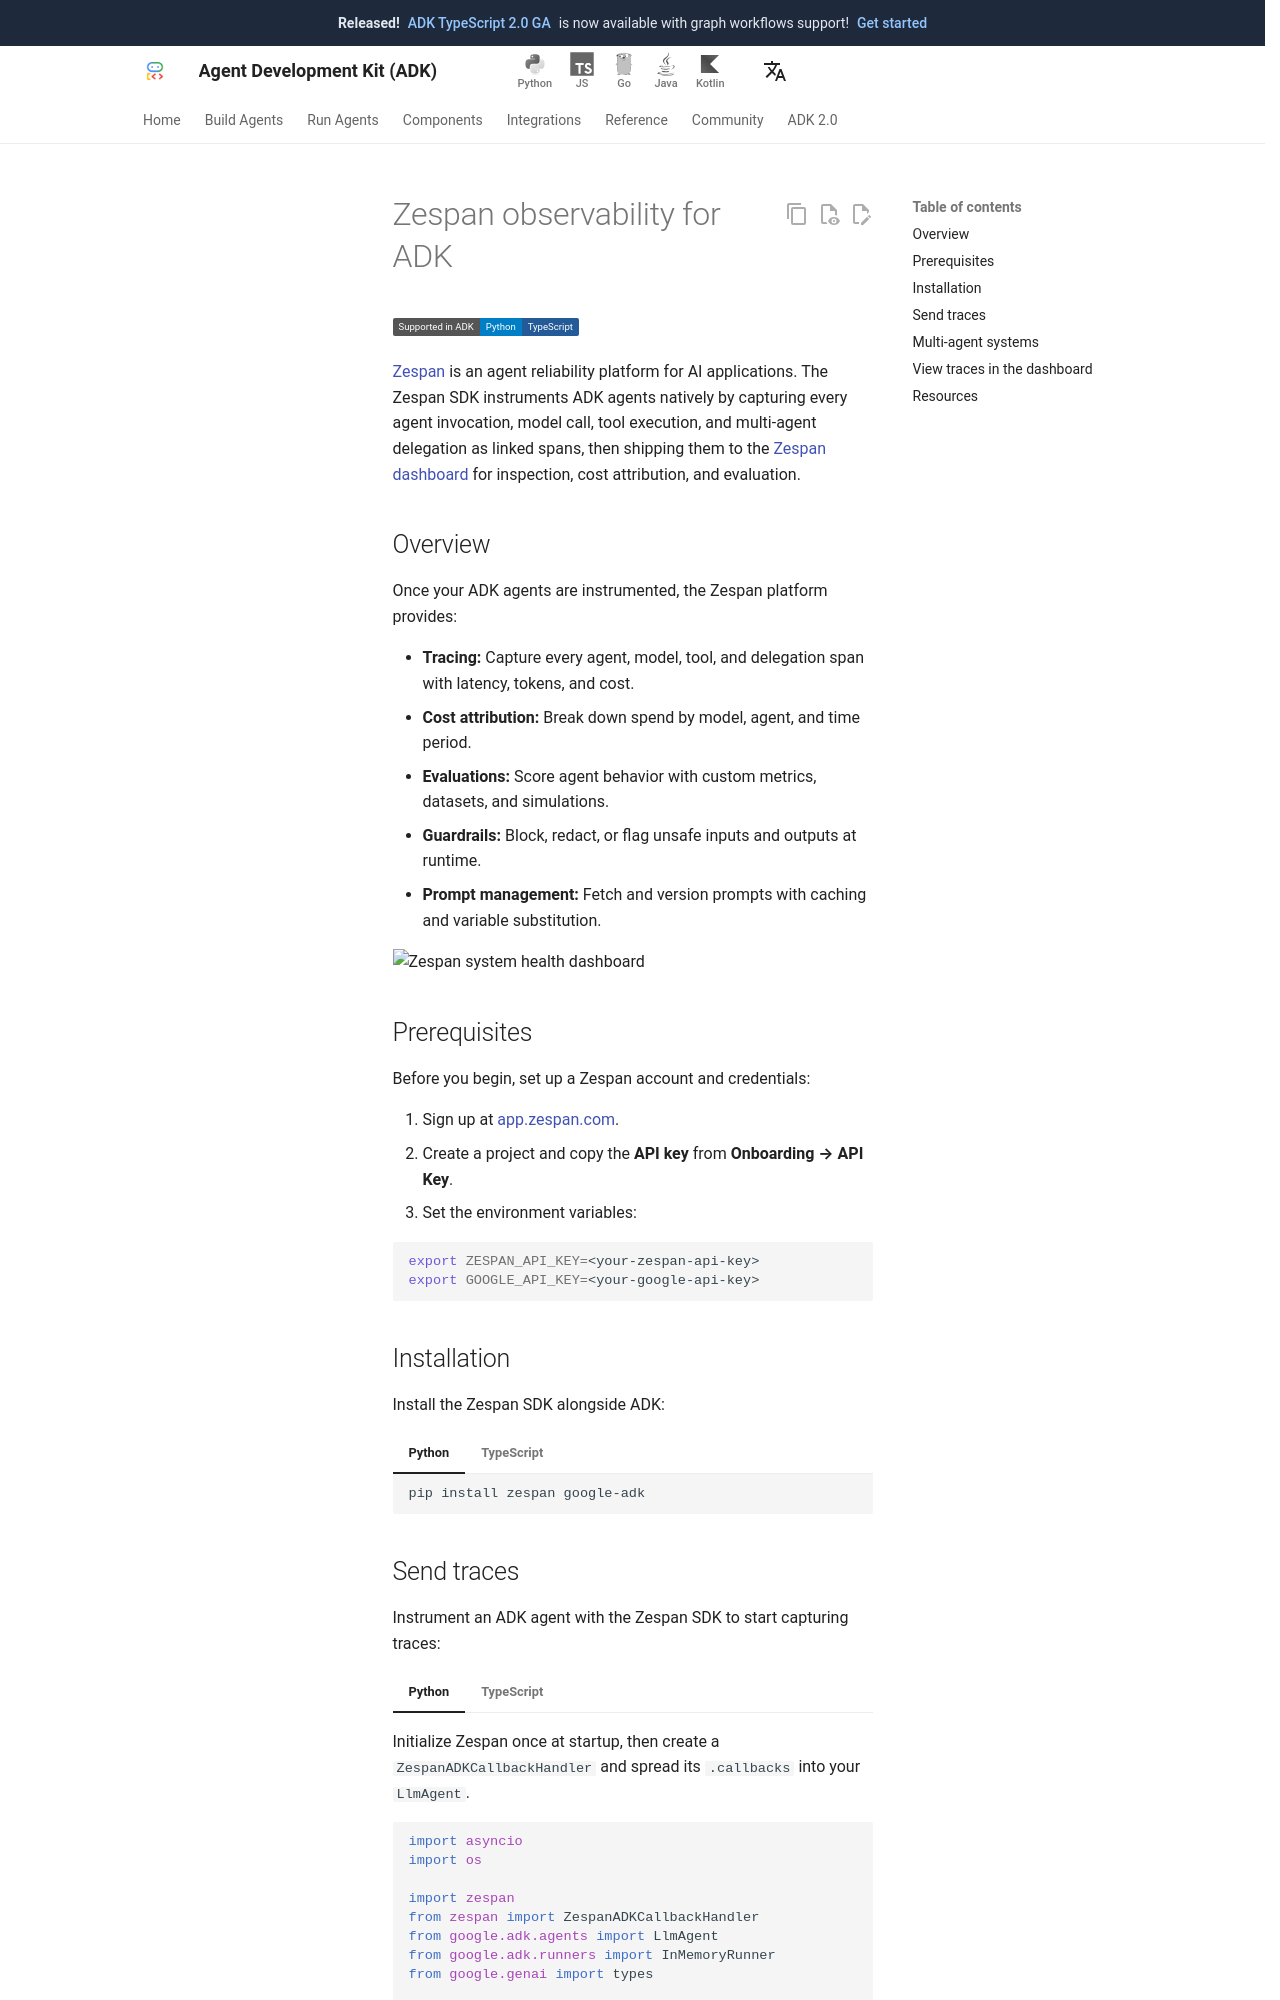

repository: adk-labs/adk-docs · page: integrations/zespan/index.html · generator: mkdocs

---
catalog_title: Zespan
catalog_description: Agent reliability platform to trace, evaluate, and monitor ADK agents
catalog_icon: /integrations/assets/zespan_logo.png
catalog_tags: ["observability", "evaluation"]
---

# Zespan observability for ADK

<div class="language-support-tag">
  <span class="lst-supported">Supported in ADK</span><span class="lst-python">Python</span><span class="lst-typescript">TypeScript</span>
</div>

[Zespan](https://zespan.com) is an agent reliability platform for AI
applications. The Zespan SDK instruments ADK agents natively by capturing every
agent invocation, model call, tool execution, and multi-agent delegation as
linked spans, then shipping them to the [Zespan
dashboard](https://app.zespan.com) for inspection, cost attribution, and
evaluation.

## Overview

Once your ADK agents are instrumented, the Zespan platform provides:

- **Tracing:** Capture every agent, model, tool, and delegation span with
  latency, tokens, and cost.
- **Cost attribution:** Break down spend by model, agent, and time period.
- **Evaluations:** Score agent behavior with custom metrics, datasets, and
  simulations.
- **Guardrails:** Block, redact, or flag unsafe inputs and outputs at runtime.
- **Prompt management:** Fetch and version prompts with caching and variable
  substitution.

![Zespan system health dashboard](assets/zespan_overview.png)

## Prerequisites

Before you begin, set up a Zespan account and credentials:

1. Sign up at [app.zespan.com](https://app.zespan.com).
2. Create a project and copy the **API key** from **Onboarding → API Key**.
3. Set the environment variables:

   ```bash
   export ZESPAN_API_KEY=<your-zespan-api-key>
   export GOOGLE_API_KEY=<your-google-api-key>
   ```

## Installation

Install the Zespan SDK alongside ADK:

=== "Python"

    ```bash
    pip install zespan google-adk
    ```

=== "TypeScript"

    ```bash
    npm install @zespan/sdk @google/adk
    ```
